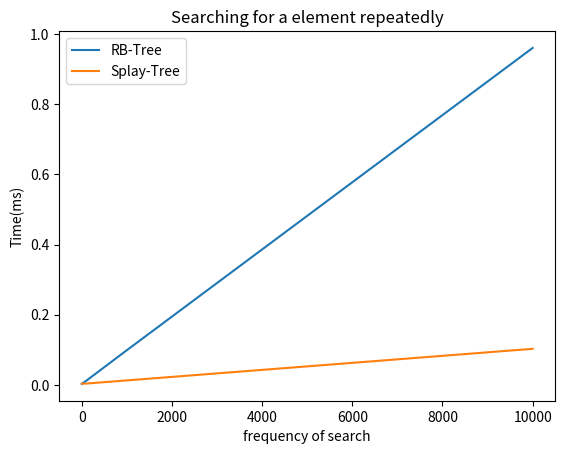

This figure's Python source:
import matplotlib.pyplot as plt
#inserting random values between 1-100000 and searching for element 100 repeatdely for different freqencies
x=[1,100,1000,10000]
y=[0.003,0.012,0.099,0.96]
x1=[1,100,1000,10000]
y1=[0.004,0.004,0.013,0.103]
plt.ylabel("Time(ms)")
plt.xlabel("frequency of search")
plt.title("Searching for a element repeatedly")
plt.plot(x,y,label="RB-Tree")
plt.plot(x1,y1,label="Splay-Tree")
plt.legend(loc="upper left")
plt.show()
